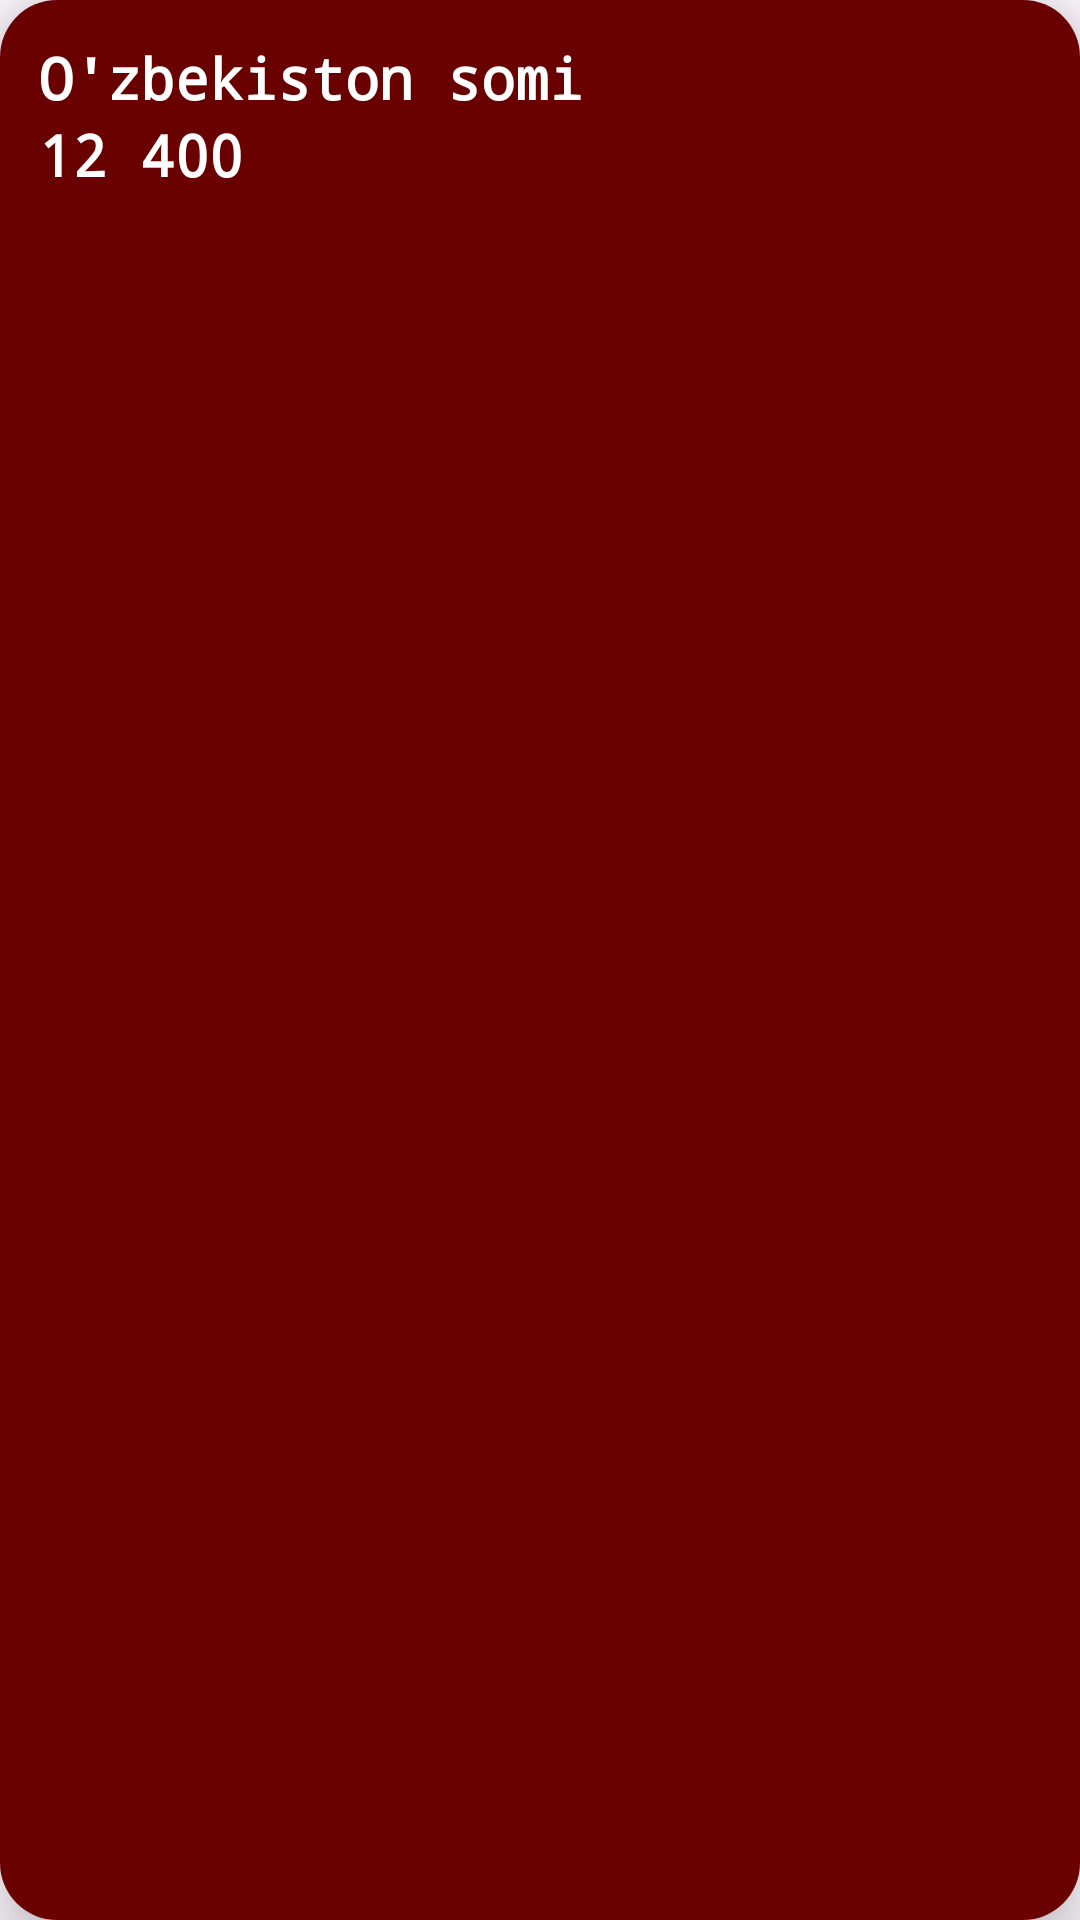

Android layout source for this screen:
<!-- AndroidManifest.xml: application theme Theme.Imtihon_Fevral -->
<!-- res/layout/item.xml -->
<?xml version="1.0" encoding="utf-8"?>
<androidx.cardview.widget.CardView xmlns:android="http://schemas.android.com/apk/res/android"
    xmlns:app="http://schemas.android.com/apk/res-auto"
    android:layout_width="match_parent"
    android:layout_height="wrap_content"
    android:layout_margin="5dp"
    app:cardCornerRadius="19dp"
    app:cardElevation="13dp">

    <androidx.constraintlayout.widget.ConstraintLayout
        android:layout_width="match_parent"
        android:layout_height="match_parent"
        android:background="#6A0101"
        android:padding="13dp">

        <TextView
            android:id="@+id/itemCountryText"
            android:textStyle="bold"
            android:layout_width="match_parent"
            android:layout_height="wrap_content"
            android:fontFamily="monospace"
            android:text="O'zbekiston somi"
            android:textColor="@color/white"
            android:textSize="19sp"
            app:layout_constraintLeft_toLeftOf="parent"
            app:layout_constraintRight_toRightOf="parent"
            app:layout_constraintTop_toTopOf="parent" />

        <TextView
            android:id="@+id/itemMoneyText"
            android:layout_width="match_parent"
            android:layout_height="wrap_content"
            android:fontFamily="monospace"
            android:text="12 400"
            android:textColor="@color/white"
            android:textSize="19sp"
            android:textStyle="bold"
            app:layout_constraintLeft_toLeftOf="parent"
            app:layout_constraintRight_toRightOf="parent"
            app:layout_constraintTop_toBottomOf="@id/itemCountryText" />

    </androidx.constraintlayout.widget.ConstraintLayout>

</androidx.cardview.widget.CardView>
<!-- resources referenced by this layout -->
<resources>
  <style name="Theme.Imtihon_Fevral" parent="Base.Theme.Imtihon_Fevral" />
  <style name="Base.Theme.Imtihon_Fevral" parent="Theme.Material3.DayNight.NoActionBar">
          
          
      </style>
  <!-- not gathered from this repository: default colours our renderer supplied (Android Studio template values) -->
  <color name="white">#FFFFFFFF</color>
</resources>
